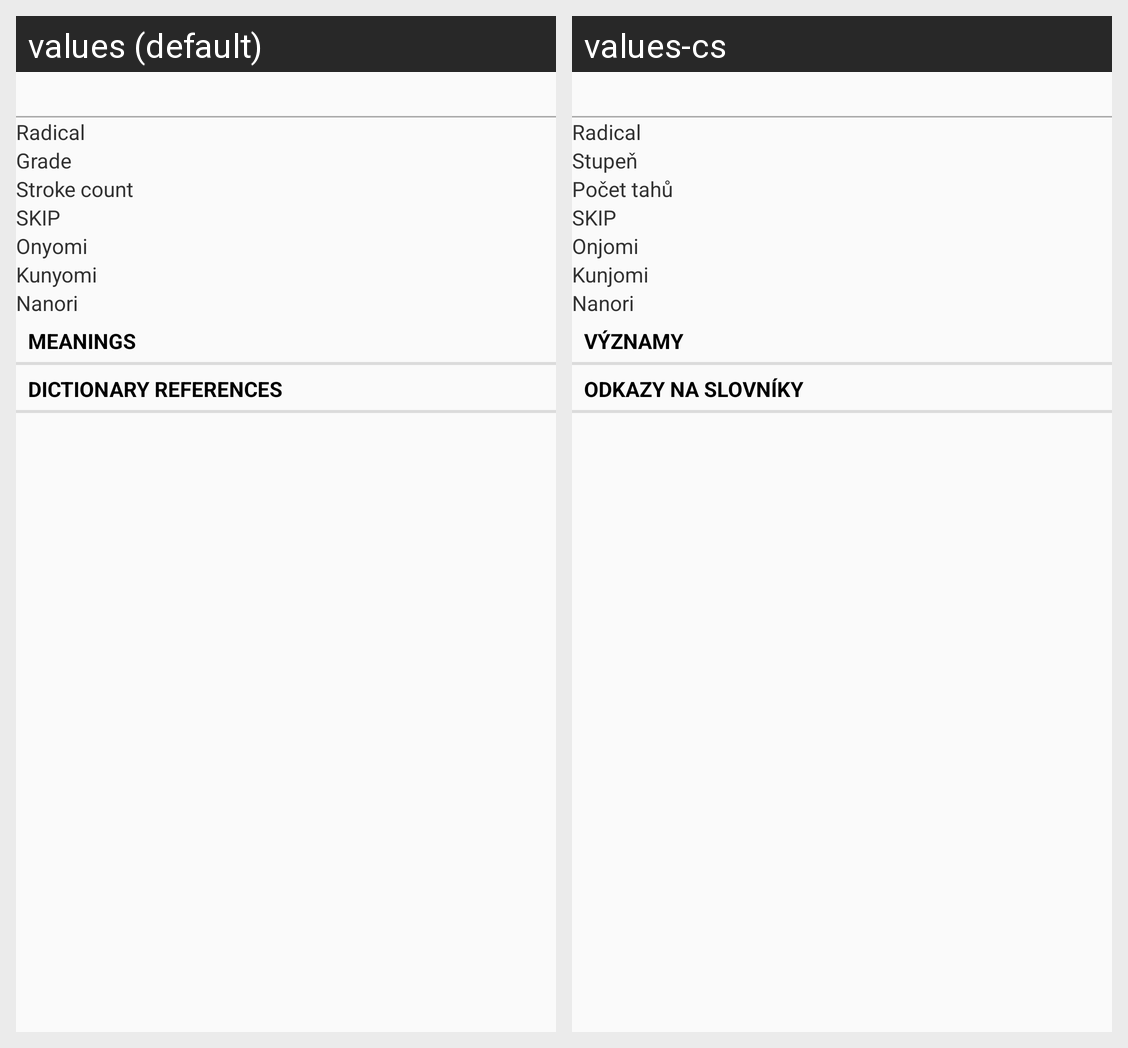

Strings drawn on this Android screen and how each of the app's shown locales translates them:
Android screen res/layout/display_character.xml rendered under 2 locales, left to right: values (default), values-cs. Device: Nexus 5 (rendered at 1080×1920; each locale shown at half size, 540×960, under a caption strip naming it); theme Theme.AppCompat.Light.DarkActionBar.
Strings drawn on this screen, with the default value and each locale's value (text and hints the layout hard-codes, and strings that could not be matched under every locale, appear in the picture but are not listed):

kanjidict_radical_text
  values: Radical
  values-cs: Radical

kanjidict_grade_text
  values: Grade
  values-cs: Stupeň

kanjidict_stroke_count_text
  values: Stroke count
  values-cs: Počet tahů

kanjidict_skip_text
  values: SKIP
  values-cs: SKIP

kanjidict_onyomi_text
  values: Onyomi
  values-cs: Onjomi

kanjidict_kunyomi_text
  values: Kunyomi
  values-cs: Kunjomi

kanjidict_nanori_text
  values: Nanori
  values-cs: Nanori

kanjidict_meanings
  values: Meanings
  values-cs: Významy

kanjidict_dictionaries
  values: Dictionary references
  values-cs: Odkazy na slovníky
